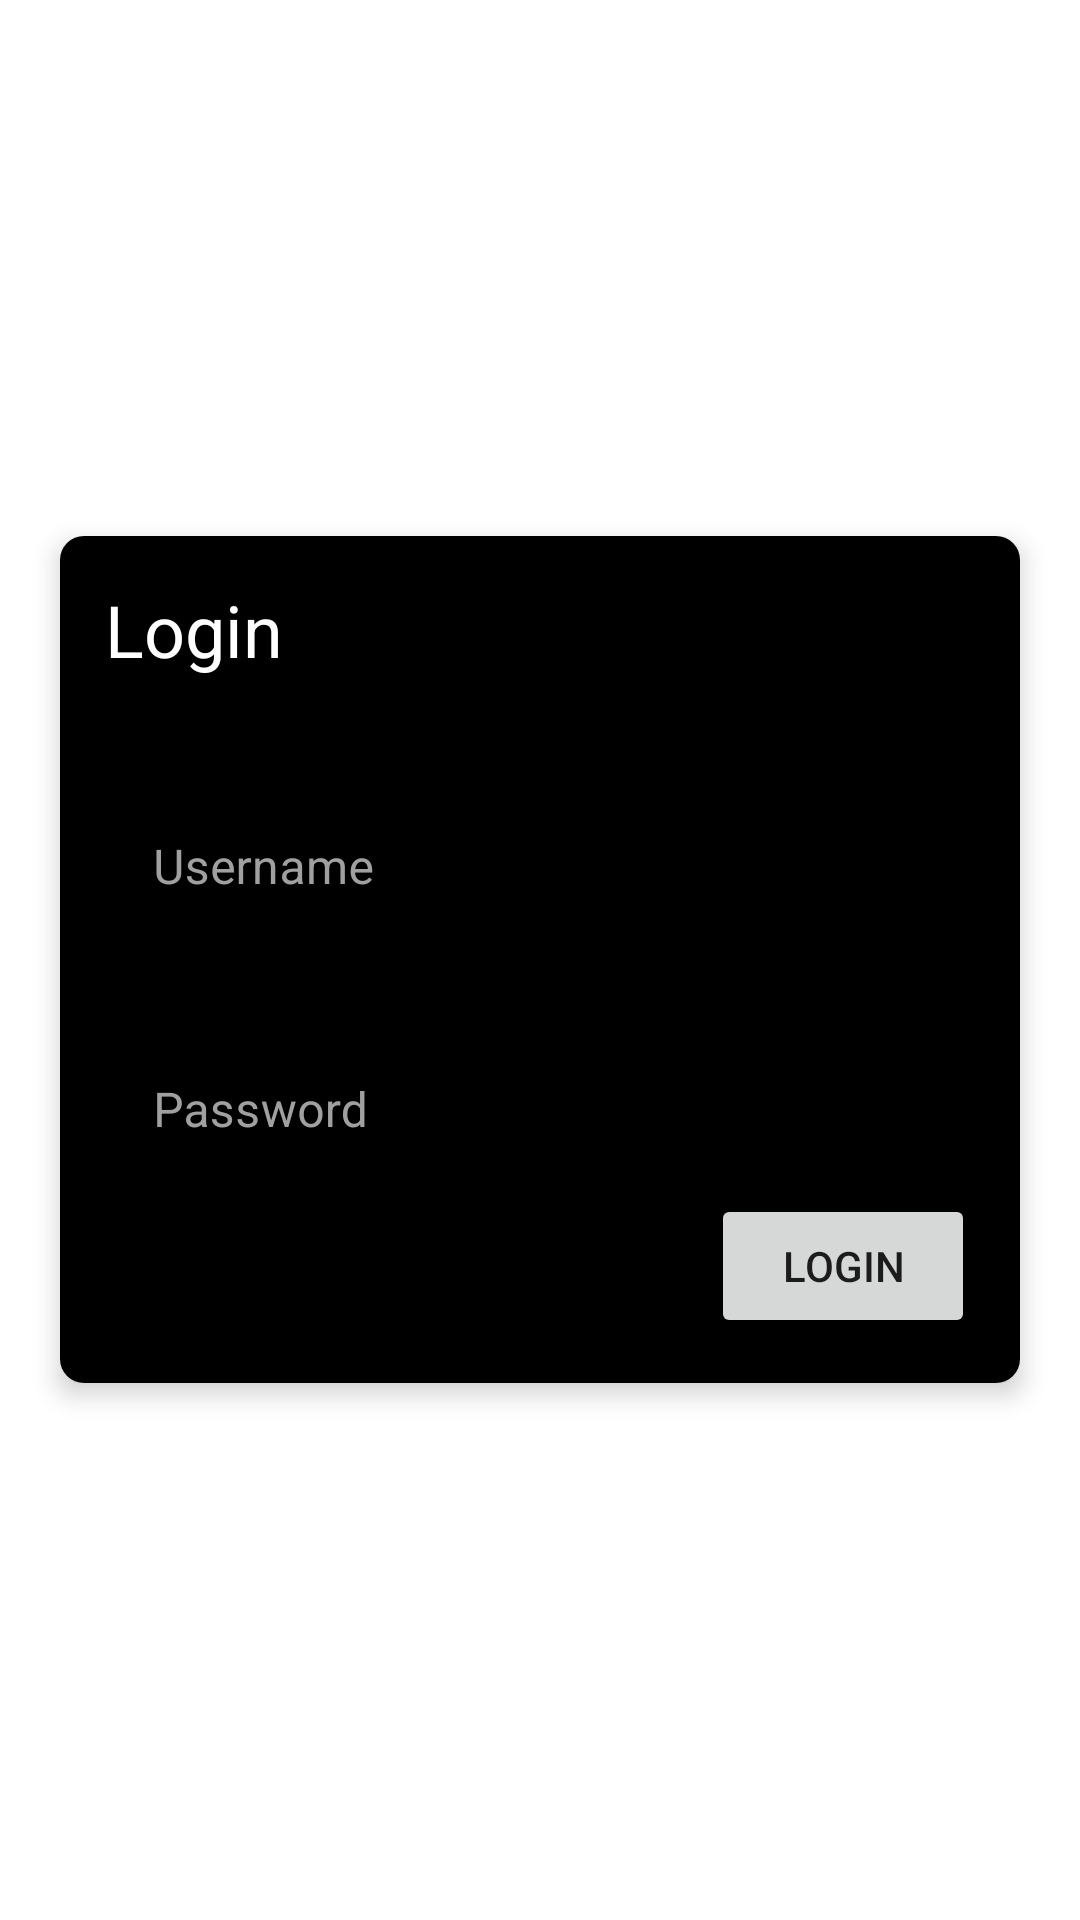

The Android layout XML behind this screen, and the referenced resources:
<!-- AndroidManifest.xml: application theme NoActionbarTheme -->
<!-- res/layout/activity_login.xml -->
<?xml version="1.0" encoding="utf-8"?>

<LinearLayout xmlns:android="http://schemas.android.com/apk/res/android"
    xmlns:app="http://schemas.android.com/apk/res-auto"
    xmlns:tools="http://schemas.android.com/tools"
    android:layout_width="match_parent"
    android:layout_height="match_parent"
    android:orientation="vertical"
    android:gravity="center"
    tools:context=".login"
    android:background="@drawable/linear">

    <androidx.cardview.widget.CardView
        android:layout_width="match_parent"
        android:layout_height="wrap_content"
        android:layout_marginStart="20dp"
        android:layout_marginEnd="20dp"
        android:background="@color/black"
        app:cardCornerRadius="8dp"
        app:cardElevation="5dp">
        <LinearLayout
            android:background="@color/black"
            android:layout_width="match_parent"
            android:layout_height="wrap_content"
            android:orientation="vertical"
            android:padding="15dp">
            <TextView
                android:layout_width="wrap_content"
                android:layout_height="match_parent"
                android:text="Login"
                android:textColor="@color/white"
                android:textSize="24sp"/>

            <com.google.android.material.textfield.TextInputLayout
                android:layout_width="match_parent"
                android:layout_height="wrap_content"
                android:layout_marginTop="30dp"
                android:hint="Username"
                android:textColorHint="@color/grey"
                style="@style/Widget.MaterialComponents.TextInputLayout.OutlinedBox">
                <androidx.appcompat.widget.AppCompatEditText
                    android:id="@+id/et_username"
                    android:layout_width="match_parent"
                    android:layout_height="wrap_content"
                    android:hint="Username"
                    android:textColor="@color/white"
                    android:textColorHighlight="@color/orange"/>
            </com.google.android.material.textfield.TextInputLayout>

            <com.google.android.material.textfield.TextInputLayout
                android:layout_width="match_parent"
                android:layout_height="wrap_content"
                android:layout_marginTop="20dp"
                android:hint="Password"
                android:textColorHint="@color/grey"
                style="@style/Widget.MaterialComponents.TextInputLayout.OutlinedBox">
                <androidx.appcompat.widget.AppCompatEditText
                    android:id="@+id/et_pass"
                    android:layout_width="match_parent"
                    android:layout_height="wrap_content"
                    android:hint="Password"
                    android:inputType="textPassword"
                    android:textColor="@color/white"
                    android:textColorHighlight="@color/orange"/>
            </com.google.android.material.textfield.TextInputLayout>

        <Button
            android:layout_gravity="right"
            android:id="@+id/btn_login"
            android:layout_width="wrap_content"
            android:layout_height="wrap_content"
            android:text="Login"
            android:onClick="dologin"/>

        </LinearLayout>

    </androidx.cardview.widget.CardView>

</LinearLayout>
<!-- resources referenced by this layout -->
<resources>
  <color name="black">#FF000000</color>
  <color name="grey">#a0a0a0</color>
  <color name="orange">#e87011</color>
  <color name="white">#FFFFFFFF</color>
  <style name="NoActionbarTheme" parent="Theme.MaterialComponents.Light.NoActionBar">
          
          <item name="colorPrimary">@color/orange</item>
          <item name="colorPrimaryVariant">@color/black</item>
          <item name="colorOnPrimary">@color/white</item>
          
          <item name="colorSecondary">@color/teal_200</item>
          <item name="colorSecondaryVariant">@color/teal_700</item>
          <item name="colorOnSecondary">@color/black</item>
          
          <item name="android:statusBarColor" tools:targetApi="l">?attr/colorPrimaryVariant</item>
          
      </style>
  <color name="teal_200">#FF03DAC5</color>
  <color name="teal_700">#FF018786</color>
</resources>
